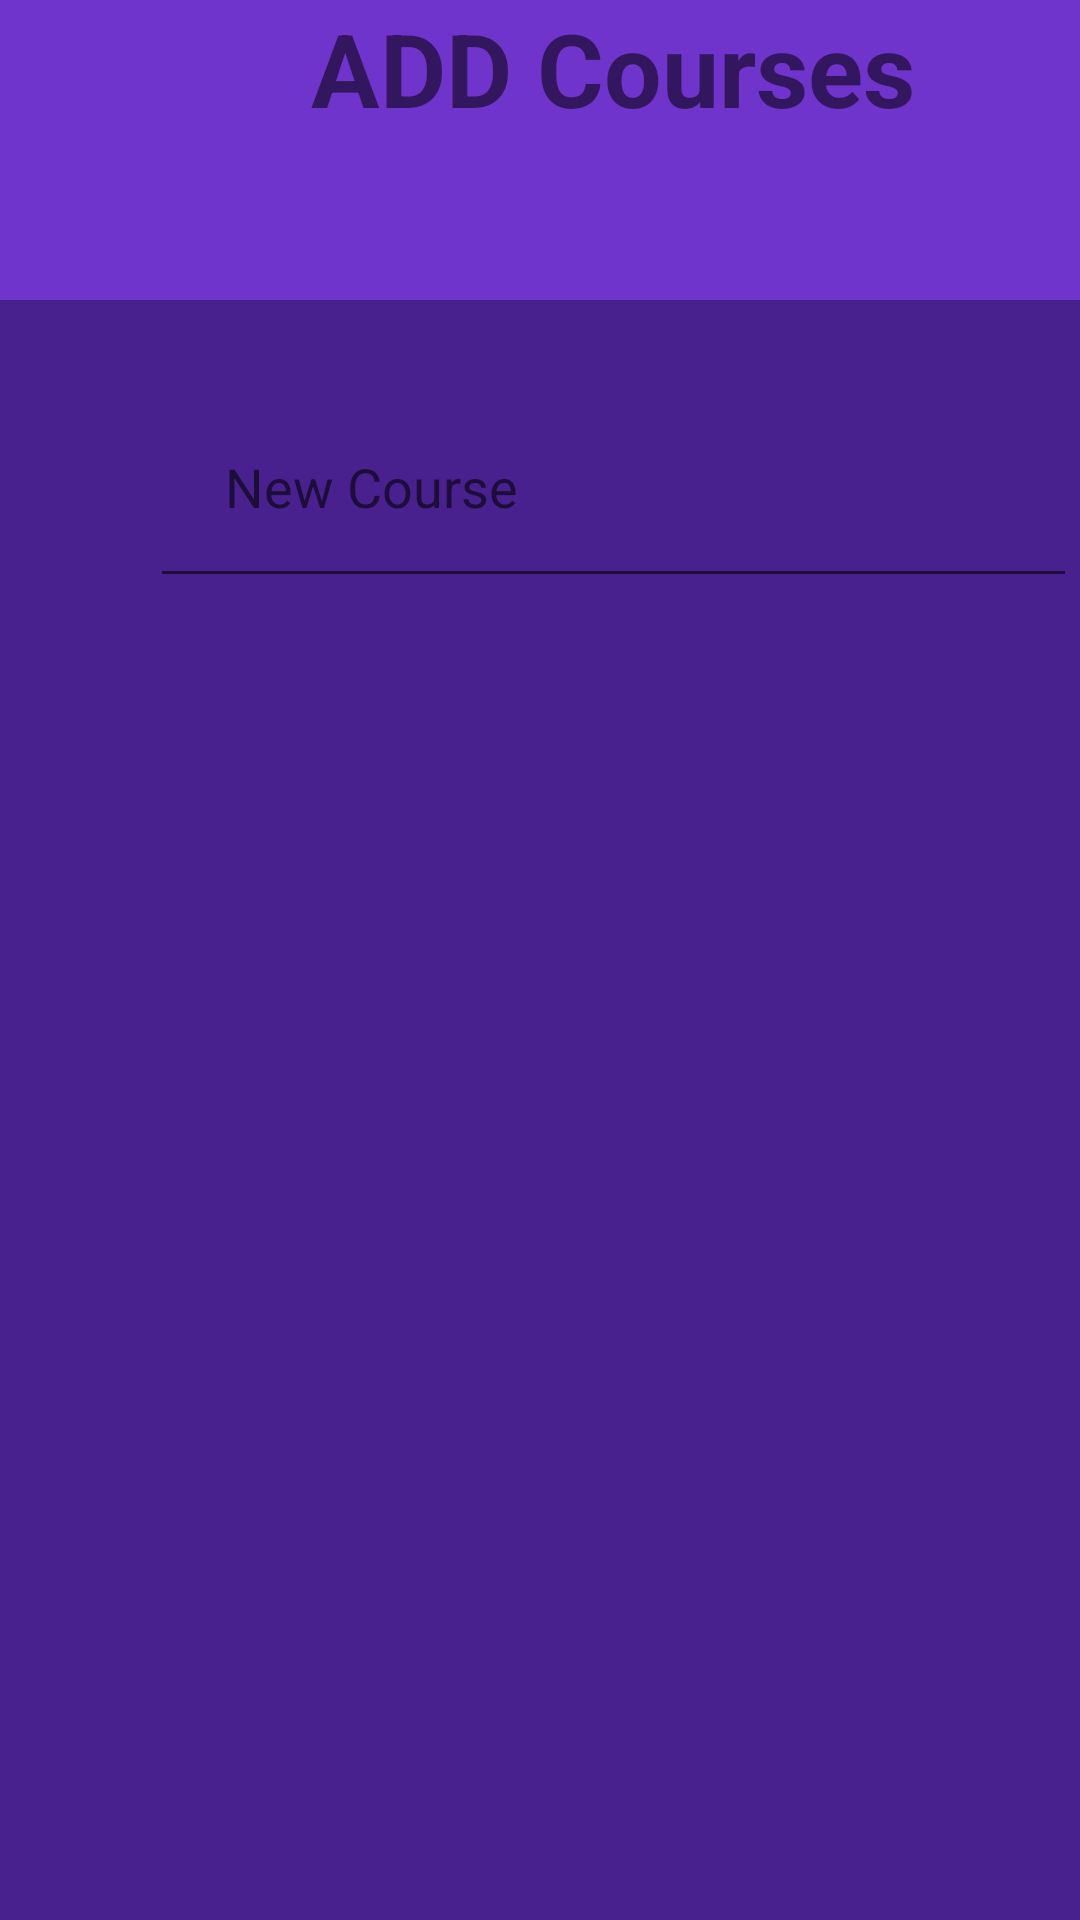

Reconstruct the res/layout file that produces this screen, plus the resources it refers to.
<!-- AndroidManifest.xml: application theme Theme.HomPage -->
<!-- res/layout/activity_insert_course.xml -->
<?xml version="1.0" encoding="utf-8"?>
<androidx.constraintlayout.widget.ConstraintLayout xmlns:android="http://schemas.android.com/apk/res/android"
    xmlns:app="http://schemas.android.com/apk/res-auto"
    xmlns:tools="http://schemas.android.com/tools"
    android:id="@+id/main"
    android:layout_width="match_parent"
    android:layout_height="match_parent"
    android:backgroundTint="#7C2929"
    tools:context=".insertCourseActivity">

    <LinearLayout
        android:layout_width="409dp"
        android:layout_height="729dp"
        android:background="#48218F"
        android:orientation="vertical"
        tools:layout_editor_absoluteX="1dp"
        tools:layout_editor_absoluteY="1dp">

        <LinearLayout
            android:layout_width="match_parent"
            android:layout_height="100dp"
            android:orientation="vertical">

            <TextView
                android:id="@+id/textView4"
                android:layout_width="match_parent"
                android:layout_height="match_parent"
                android:background="#6F34CC"
                android:text="ADD Courses"
                android:textAlignment="center"
                android:textColorLink="#03A9F4"
                android:textSize="34sp"
                android:textStyle="bold" />
        </LinearLayout>

        <EditText
            android:id="@+id/editTextText2"
            android:layout_width="match_parent"
            android:layout_height="wrap_content"
            android:ems="10"
            android:layout_marginLeft="50dp"
            android:layout_marginRight="50dp"
            android:layout_marginTop="25dp"
            android:padding="25dp"
            android:hint="New Course" />
    </LinearLayout>
</androidx.constraintlayout.widget.ConstraintLayout>
<!-- resources referenced by this layout -->
<resources>
  <style name="Theme.HomPage" parent="Base.Theme.HomPage" />
  <style name="Base.Theme.HomPage" parent="Theme.AppCompat.Light.NoActionBar">
          
          
          <item name="colorPrimary">@color/startColor</item>
          <item name="colorPrimaryDark">@color/endColor</item>
      </style>
  <color name="startColor">#0066ff</color>
  <color name="endColor">#66d9ff</color>
</resources>
